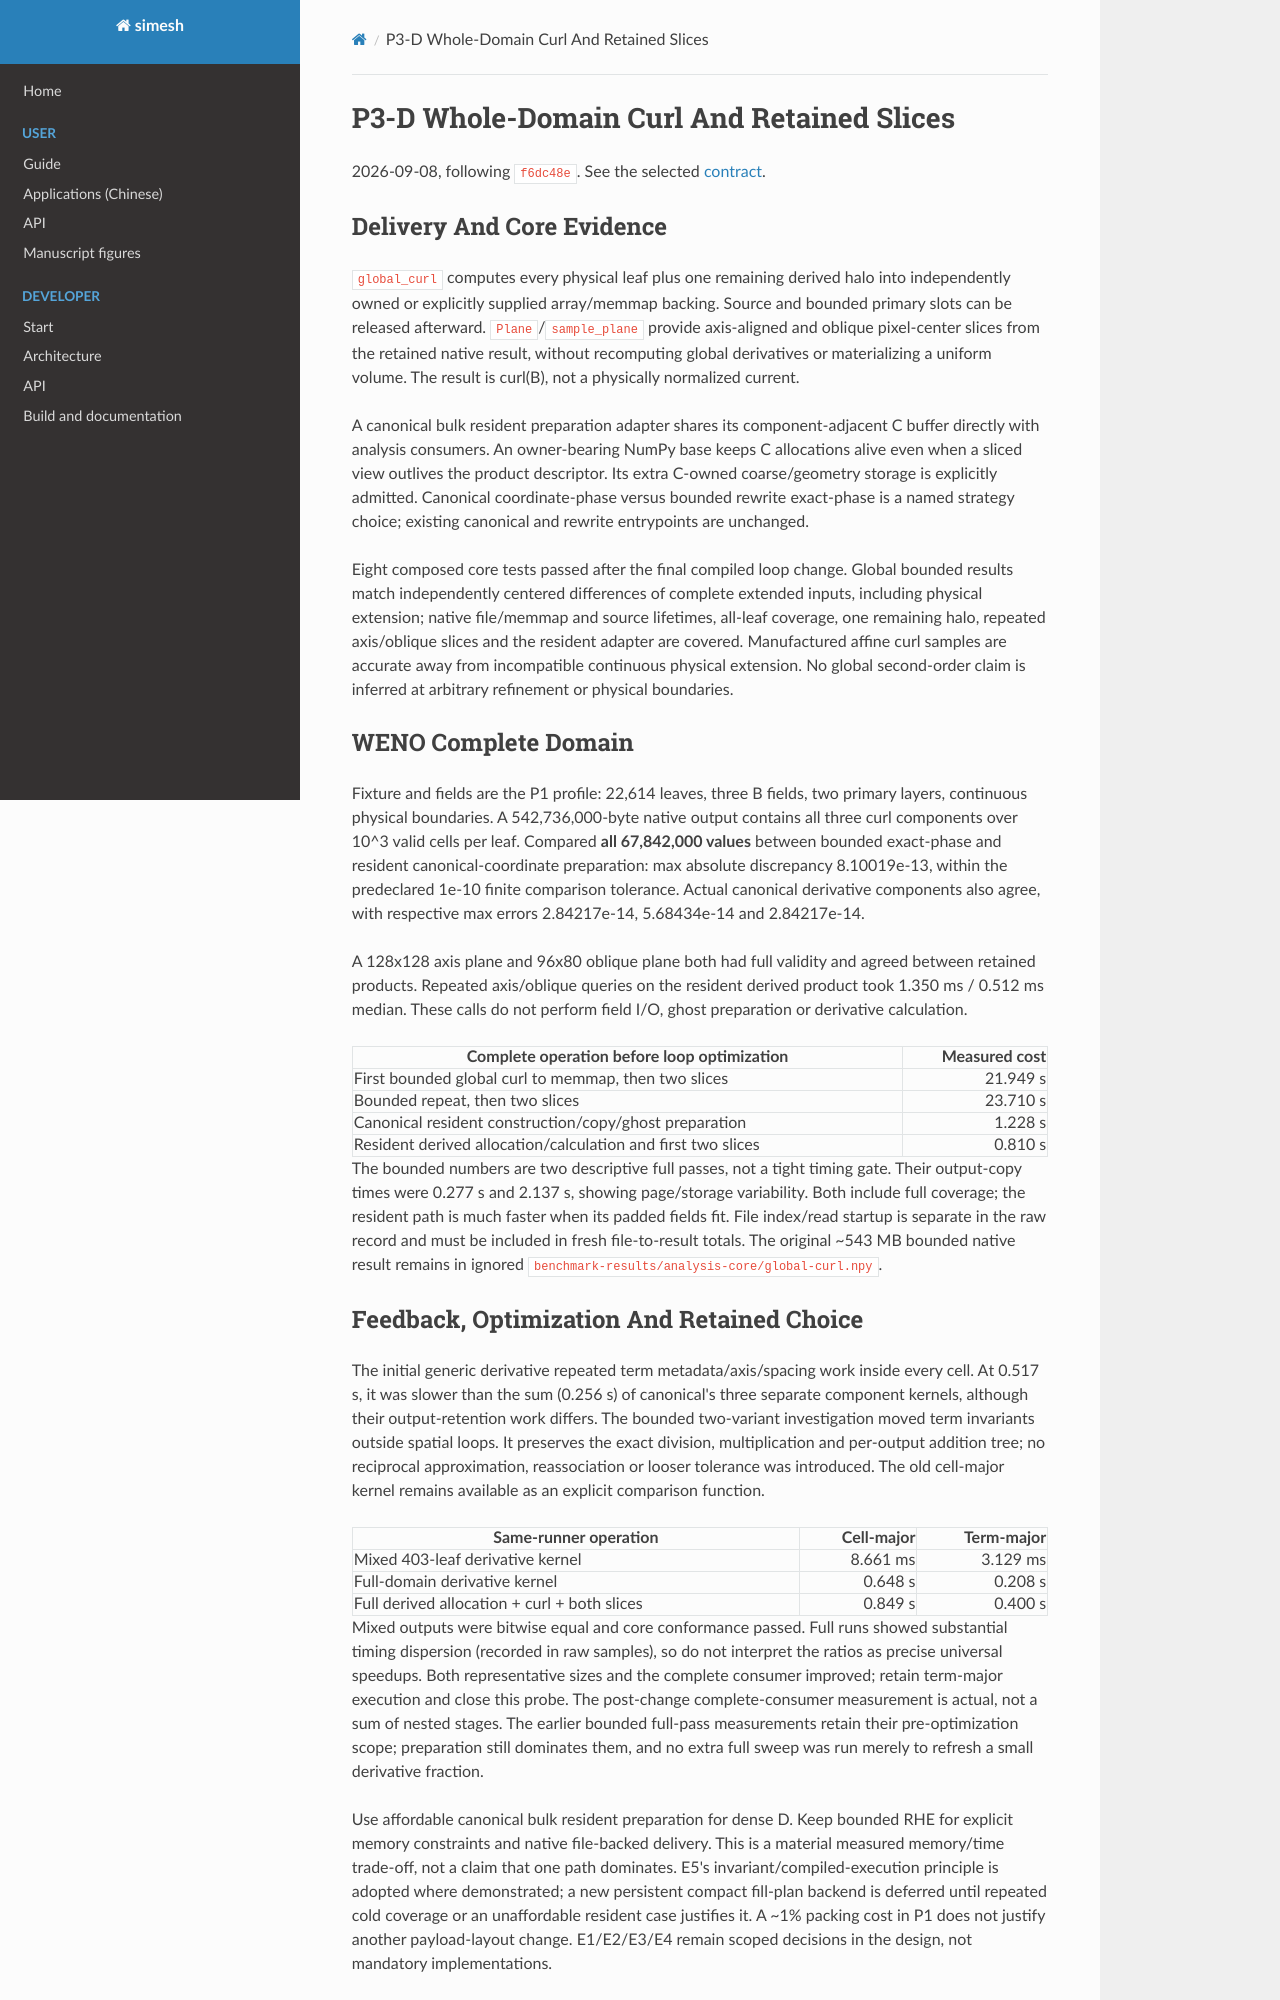

repository: Astery0502/simesh · page: analysis-core/evidence/p3-d-global-slices.html · generator: mkdocs

# P3-D Whole-Domain Curl And Retained Slices

2026-09-08, following `f6dc48e`. See the selected
[contract](../native-core-design.md#p3-d-global-derivative-and-slice-contract).

## Delivery And Core Evidence

`global_curl` computes every physical leaf plus one remaining derived halo into
independently owned or explicitly supplied array/memmap backing. Source and
bounded primary slots can be released afterward. `Plane`/`sample_plane` provide
axis-aligned and oblique pixel-center slices from the retained native result,
without recomputing global derivatives or materializing a uniform volume.
The result is curl(B), not a physically normalized current.

A canonical bulk resident preparation adapter shares its component-adjacent C
buffer directly with analysis consumers. An owner-bearing NumPy base keeps C
allocations alive even when a sliced view outlives the product descriptor.
Its extra C-owned coarse/geometry storage is explicitly admitted. Canonical
coordinate-phase versus bounded rewrite exact-phase is a named strategy choice;
existing canonical and rewrite entrypoints are unchanged.

Eight composed core tests passed after the final compiled loop change. Global
bounded results match independently centered differences of complete extended
inputs, including physical extension; native file/memmap and source lifetimes,
all-leaf coverage, one remaining halo, repeated axis/oblique slices and the
resident adapter are covered. Manufactured affine curl samples are accurate away
from incompatible continuous physical extension. No global second-order claim
is inferred at arbitrary refinement or physical boundaries.

## WENO Complete Domain

Fixture and fields are the P1 profile: 22,614 leaves, three B fields, two primary
layers, continuous physical boundaries. A 542,736,000-byte native output contains
all three curl components over 10^3 valid cells per leaf. Compared **all
67,842,000 values** between bounded exact-phase and resident canonical-coordinate
preparation: max absolute discrepancy 8.10019e-13, within the predeclared 1e-10
finite comparison tolerance. Actual canonical derivative components also agree,
with respective max errors 2.84217e-14, 5.68434e-14 and 2.84217e-14.

A 128x128 axis plane and 96x80 oblique plane both had full validity and agreed
between retained products. Repeated axis/oblique queries on the resident derived
product took 1.350 ms / 0.512 ms median. These calls do not perform field I/O,
ghost preparation or derivative calculation.

| Complete operation before loop optimization | Measured cost |
| --- | ---: |
| First bounded global curl to memmap, then two slices | 21.949 s |
| Bounded repeat, then two slices | 23.710 s |
| Canonical resident construction/copy/ghost preparation | 1.228 s |
| Resident derived allocation/calculation and first two slices | 0.810 s |

The bounded numbers are two descriptive full passes, not a tight timing gate.
Their output-copy times were 0.277 s and 2.137 s, showing page/storage variability.
Both include full coverage; the resident path is much faster when its padded
fields fit. File index/read startup is separate in the raw record and must be
included in fresh file-to-result totals. The original ~543 MB bounded native
result remains in ignored `benchmark-results/analysis-core/global-curl.npy`.
